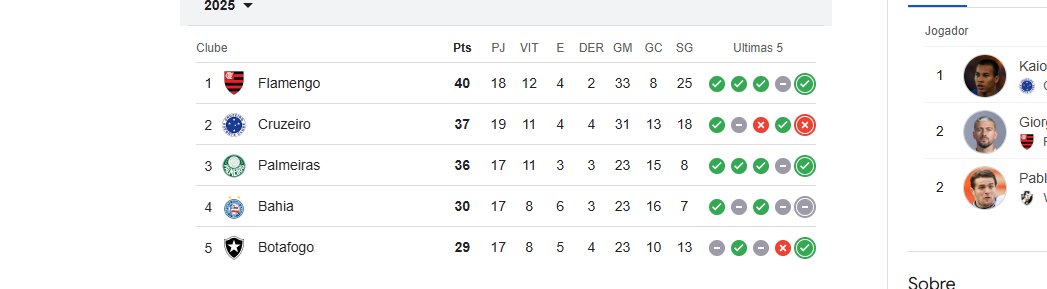
Workflow: Exercise2

Step 1: get-text from the table in window 'tabela de classificação do brasileirão - Pesquisa Google' (chrome.exe)
